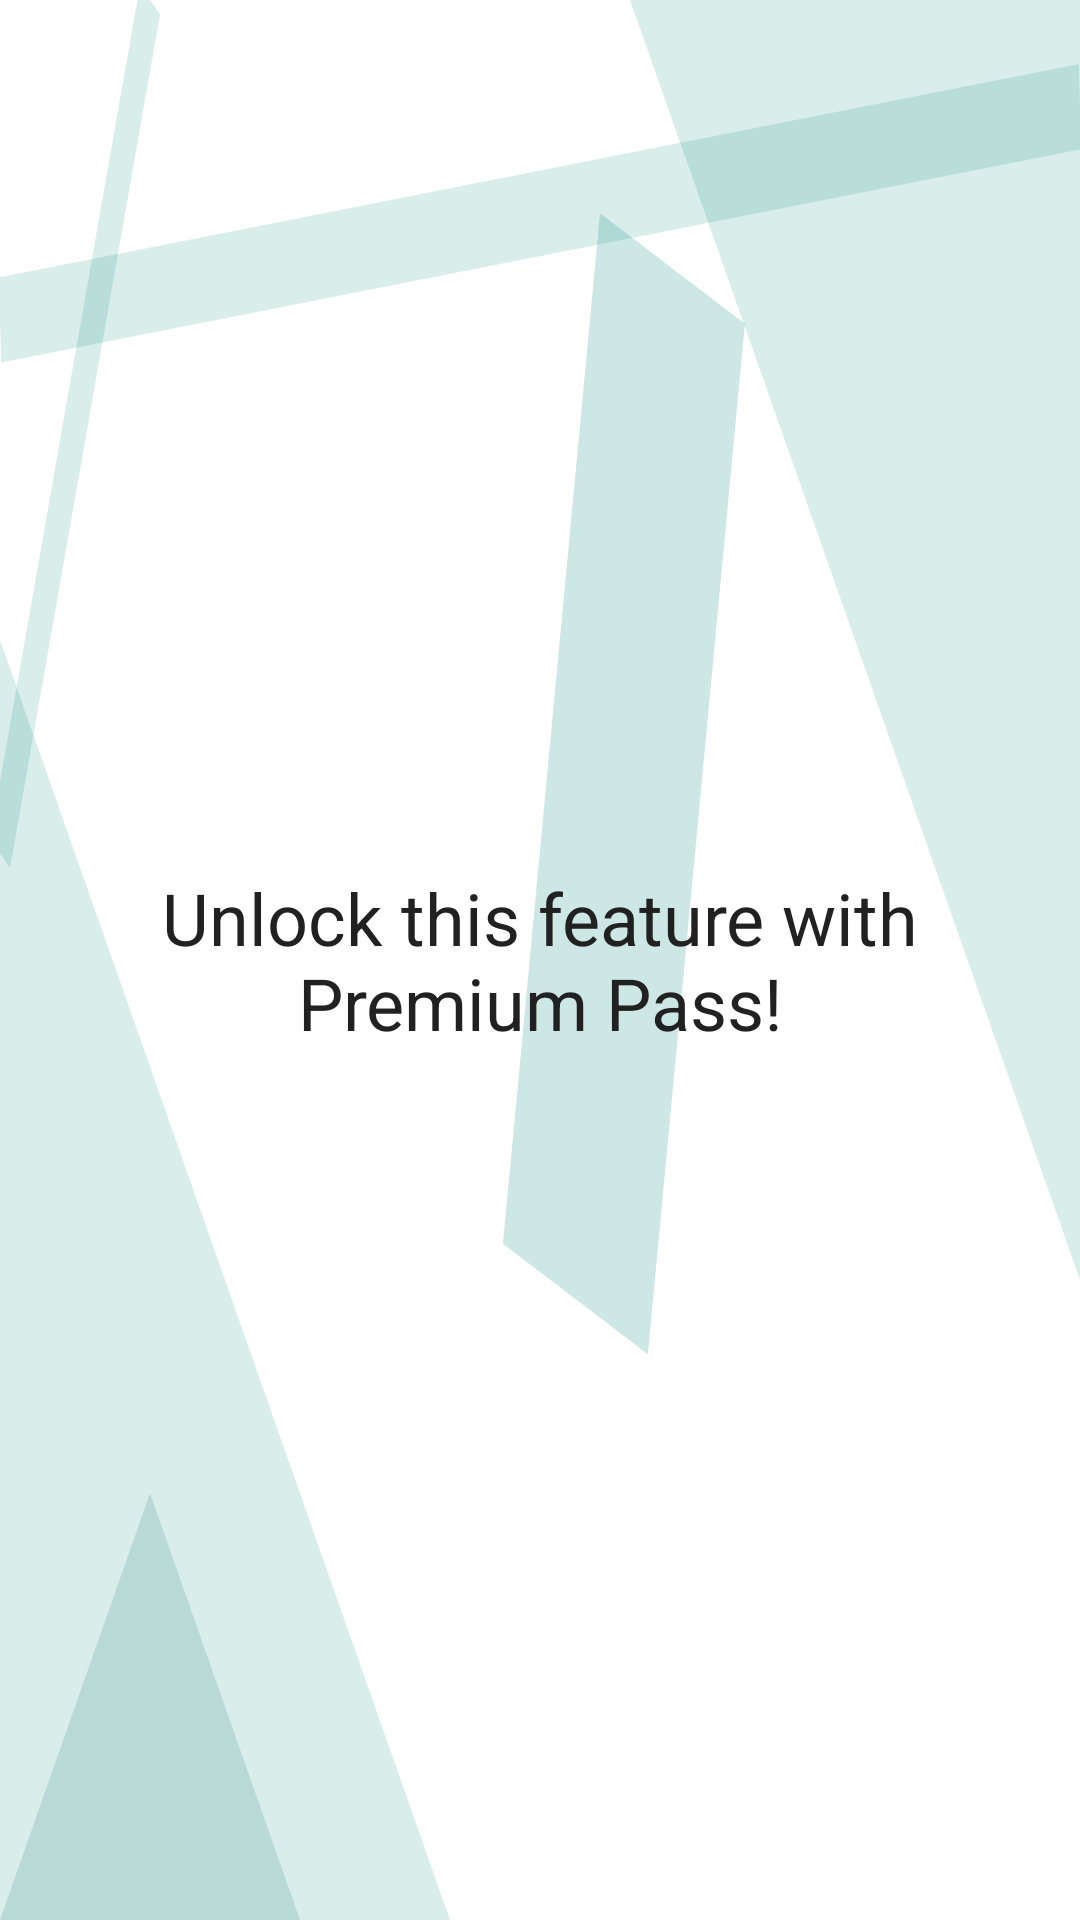

Reconstruct the res/layout file that produces this screen, plus the resources it refers to.
<!-- AndroidManifest.xml: application theme Theme.GGManager -->
<!-- res/layout/fragment_achievement.xml -->
<?xml version="1.0" encoding="utf-8"?>
<androidx.constraintlayout.widget.ConstraintLayout xmlns:android="http://schemas.android.com/apk/res/android"
    xmlns:app="http://schemas.android.com/apk/res-auto"
    xmlns:tools="http://schemas.android.com/tools"
    android:layout_width="match_parent"
    android:layout_height="match_parent"
    android:padding="8dp"
    android:background="@drawable/login_background">

    <TextView
        android:layout_width="0dp"
        android:layout_height="wrap_content"
        android:text="@string/tv_unlock_feature"
        style="@style/Text.Headline"
        android:textAlignment="center"
        app:layout_constraintBottom_toBottomOf="parent"
        app:layout_constraintEnd_toEndOf="parent"
        app:layout_constraintStart_toStartOf="parent"
        app:layout_constraintTop_toTopOf="parent" />

</androidx.constraintlayout.widget.ConstraintLayout>
<!-- resources referenced by this layout -->
<resources>
  <!-- drawable login_background (drawable) -->
  <vector xmlns:android="http://schemas.android.com/apk/res/android"
      android:width="1440dp"
      android:height="900dp"
      android:viewportWidth="1440"
      android:viewportHeight="900">
    <path
        android:pathData="M0,0h1440v900h-1440z"
        android:fillColor="#FFFFFF"/>
    <path
        android:pathData="M0,900l600,0l-600,-600z"
        android:fillColor="#00897B"
        android:fillAlpha="0.15"/>
    <path
        android:pathData="M1440,0l-600,0l600,600z"
        android:fillColor="#00897B"
        android:fillAlpha="0.15"/>
    <path
        android:pathData="M800,100l193.2,51.8l-129.4,483l-193.2,-51.8z"
        android:fillColor="#00897B"
        android:fillAlpha="0.2"/>
    <path
        android:pathData="M200,700l200,200l-400,0z"
        android:fillColor="#00695C"
        android:fillAlpha="0.15"/>
    <path
        android:fillColor="#FF000000"
        android:pathData="M0,150L1440,50"
        android:strokeAlpha="0.15"
        android:strokeWidth="40"
        android:strokeColor="#00897B"/>
    <path
        android:fillColor="#FF000000"
        android:pathData="M200,0L0,400"
        android:strokeAlpha="0.15"
        android:strokeWidth="30"
        android:strokeColor="#00897B"/>
  </vector>
  <string name="tv_unlock_feature">Unlock this feature with Premium Pass!</string>
  <style name="Text.Headline" parent="TextAppearance.MaterialComponents.Headline5">
          <item name="android:textColor">@color/textPrimary</item>
          <item name="android:fontFamily">@font/roboto_bold</item>
      </style>
  <style name="Theme.GGManager" parent="Theme.MaterialComponents.DayNight.NoActionBar">
          
          <item name="colorPrimary">@color/colorPrimary</item>
          <item name="colorPrimaryVariant">@color/colorPrimaryVariant</item>
          <item name="colorOnPrimary">@color/colorOnPrimary</item>
  
          
          <item name="colorSecondary">@color/colorSecondary</item>
          <item name="colorSecondaryVariant">@color/colorSecondaryVariant</item>
          <item name="colorOnSecondary">@color/colorOnSecondary</item>
  
          
          <item name="android:colorBackground">@color/colorBackground</item>
          <item name="colorOnBackground">@color/colorOnBackground</item>
  
          <item name="colorSurface">@color/colorSurface</item>
          <item name="colorOnSurface">@color/colorOnSurface</item>
  
          
          <item name="colorError">@color/colorError</item>
          <item name="colorOnError">@color/colorOnError</item>
  
          
          <item name="android:textColorPrimary">@color/textPrimary</item>
          <item name="android:textColorSecondary">@color/textSecondary</item>
          <item name="android:textColorHint">@color/textDisabled</item>
  
          
          <item name="dividerColor">@color/colorDivider</item>
  
          
          <item name="android:windowBackground">@color/colorBackground</item>
      </style>
  <color name="textPrimary">#212121</color>
  <color name="colorPrimary">#00897B</color>
  <color name="colorPrimaryVariant">#00695C</color>
  <color name="colorOnPrimary">#FFFFFF</color>
  <color name="colorSecondary">#0288D1</color>
  <color name="colorSecondaryVariant">#0277BD</color>
  <color name="colorOnSecondary">#FFFFFF</color>
  <color name="colorBackground">#FAFAFA</color>
  <color name="colorOnBackground">#212121</color>
  <color name="colorSurface">#FFFFFF</color>
  <color name="colorOnSurface">#212121</color>
  <color name="colorError">#D32F2F</color>
  <color name="colorOnError">#FFFFFF</color>
  <color name="textSecondary">#616161</color>
  <color name="textDisabled">#BDBDBD</color>
  <color name="colorDivider">#1F000000</color>
</resources>
